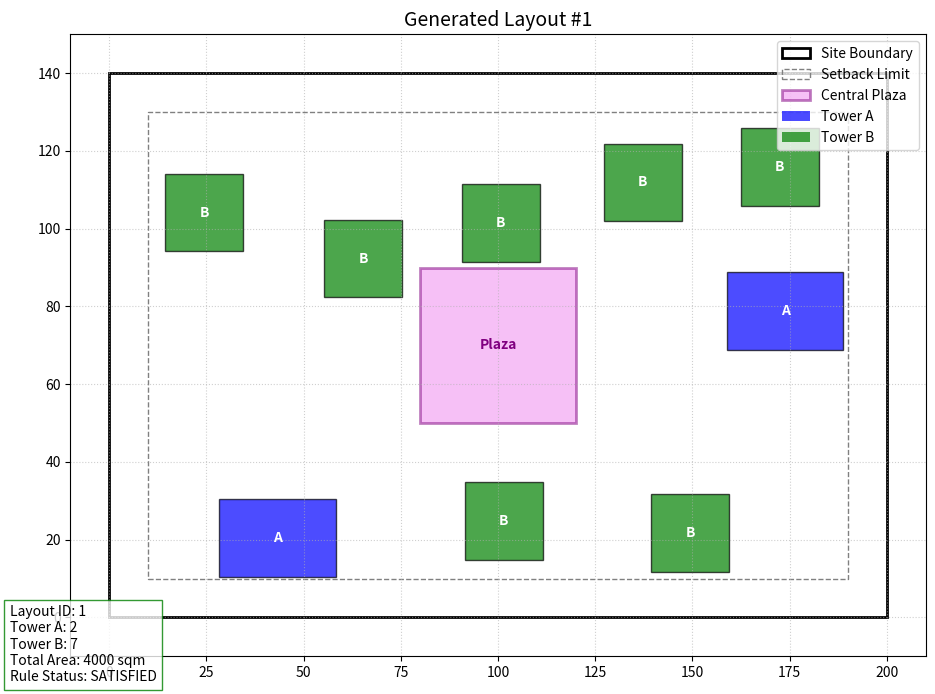
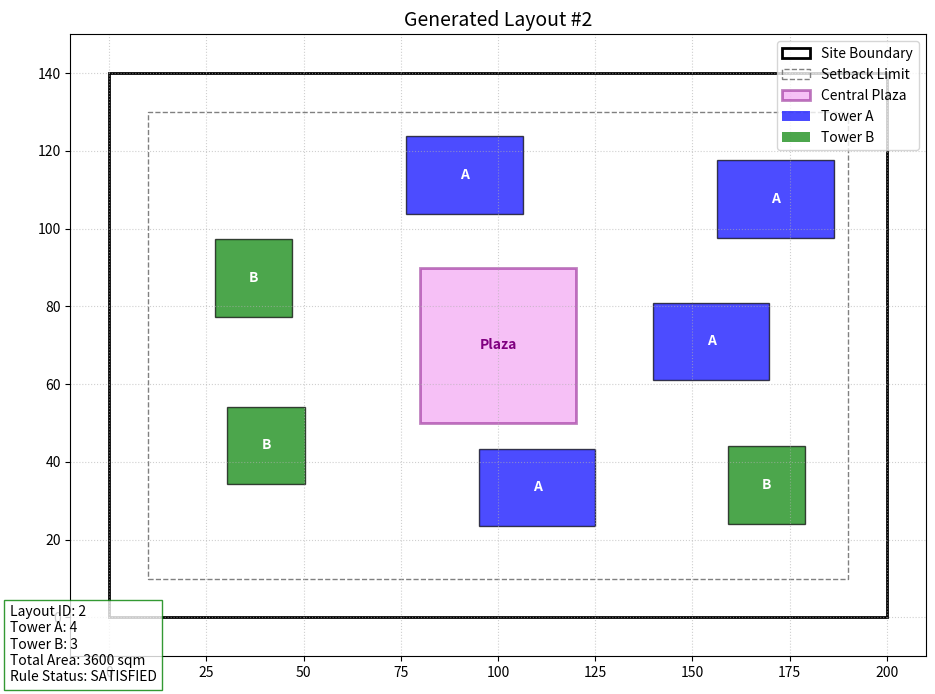
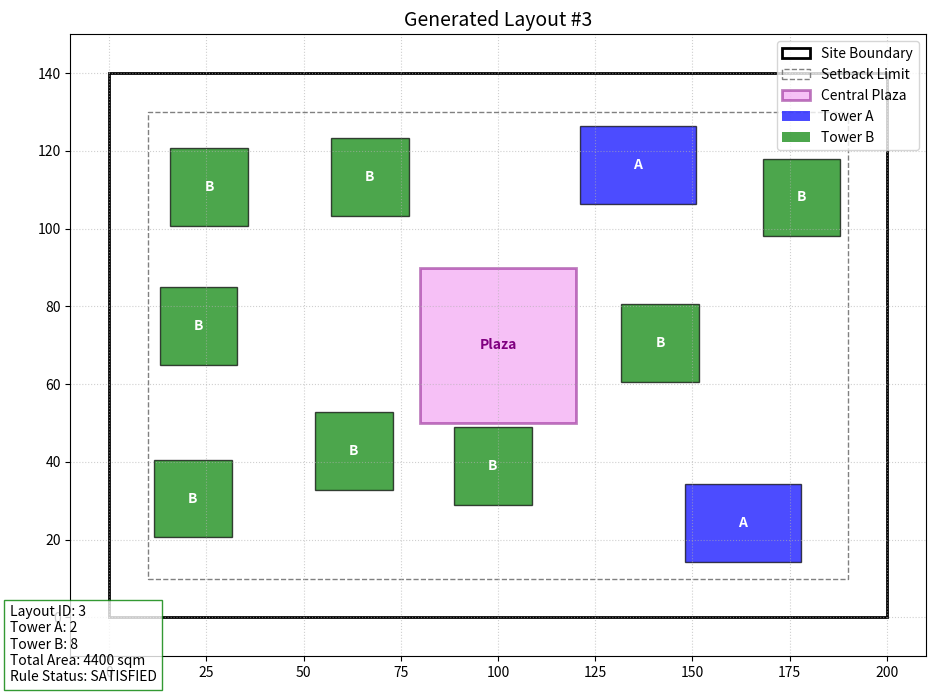

Here is the Python script that generated these plots, in order:
import random
import matplotlib.pyplot as plt
import matplotlib.patches as patches
import numpy as np

# --- Constants & Rules ---
SITE_WIDTH = 200
SITE_HEIGHT = 140
SITE_ORIGIN = (0, 0)
BOUNDARY_SETBACK = 10
MIN_BUILDING_DISTANCE = 15
PLAZA_SIZE = 40
TOWER_A_SIZE = (30, 20)  # Width, Height
TOWER_B_SIZE = (20, 20)  # Width, Height
NEIGHBOUR_MIX_DISTANCE = 60

class Building:
    def __init__(self, x, y, width, height, b_type):
        self.x = x
        self.y = y
        self.width = width
        self.height = height
        self.type = b_type  # 'A' or 'B'

    @property
    def bounds(self):
        # Returns (min_x, min_y, max_x, max_y)
        return (self.x, self.y, self.x + self.width, self.y + self.height)

    @property
    def centroid(self):
        return (self.x + self.width / 2, self.y + self.height / 2)

    def intersects(self, other_bounds):
        # other_bounds is (min_x, min_y, max_x, max_y)
        # Check standard AABB intersection
        min_x1, min_y1, max_x1, max_y1 = self.bounds
        min_x2, min_y2, max_x2, max_y2 = other_bounds

        return not (max_x1 <= min_x2 or max_x2 <= min_x1 or
                    max_y1 <= min_y2 or max_y2 <= min_y1)

    def distance_to(self, other_building):
        # Calculate edge-to-edge distance
        # 1. Get ranges
        x1_min, y1_min, x1_max, y1_max = self.bounds
        x2_min, y2_min, x2_max, y2_max = other_building.bounds

        # 2. Calculate delta x
        if x1_max < x2_min:
            dx = x2_min - x1_max
        elif x2_max < x1_min:
            dx = x1_min - x2_max
        else:
            dx = 0  # Overlap in X

        # 3. Calculate delta y
        if y1_max < y2_min:
            dy = y2_min - y1_max
        elif y2_max < y1_min:
            dy = y1_min - y2_max
        else:
            dy = 0  # Overlap in Y

        return np.sqrt(dx**2 + dy**2)
    
    def to_dict(self):
        return {
            'type': self.type,
            'x': self.x,
            'y': self.y,
            'w': self.width,
            'h': self.height
        }


class Plaza:
    def __init__(self):
        # Centered plaza
        self.width = PLAZA_SIZE
        self.height = PLAZA_SIZE
        # Near center of site (loosely interpreted as centered for now, 
        # or we could randomize slightly if "somewhere near center" implies variability. 
        # Let's effectively center it for strict compliance with "near the center" usually meaning center.)
        self.x = (SITE_WIDTH - self.width) / 2
        self.y = (SITE_HEIGHT - self.height) / 2
    
    @property
    def bounds(self):
        return (self.x, self.y, self.x + self.width, self.y + self.height)

class LayoutGenerator:
    def __init__(self):
        self.buildings = []
        self.plaza = Plaza()

    def is_valid_position(self, building):
        # Rule 1: Site Containment & Rule 3: Boundary Setback
        # Effectively, the building must be within (SITE_ORIGIN + setback) to (SITE_MAX - setback)
        min_x = BOUNDARY_SETBACK
        max_x = SITE_WIDTH - BOUNDARY_SETBACK
        min_y = BOUNDARY_SETBACK
        max_y = SITE_HEIGHT - BOUNDARY_SETBACK

        bx, by, bx_max, by_max = building.bounds
        
        if bx < min_x or by < min_y or bx_max > max_x or by_max > max_y:
            return False, "Boundary Violation"

        # Rule 5: Central Plaza Reservation
        # No intersection with plaza
        if building.intersects(self.plaza.bounds):
             return False, "Plaza Overlap"

        # Rule 2: Inter-Building Distance
        for other in self.buildings:
            dist = building.distance_to(other)
            if dist < MIN_BUILDING_DISTANCE:
                return False, f"Too Close to Building ({dist:.2f}m)"
        
        return True, "Valid"

    def validate_neighbour_mix(self):
        # Rule 4: Neighbour-Mix Rule
        # For every Tower A, there must exist at least one Tower B located within a distance of 60 meters.
        # We will use centroid-to-centroid for this calculation as permitted, 
        # or edge-to-edge. Let's stick to edge-to-edge as it is safer for "closeness", 
        # but the prompt allows either. Let's use EDGE-TO-EDGE to match Rule 2 logic style.
        # Wait, prompt says: "Distance may be calculated using: edge-to-edge distance, or centroid-to-centroid distance. The same method must be applied consistently across the project."
        # I used edge-to-edge for Rule 2. I should probably use edge-to-edge here too for consistency.
        
        tower_as = [b for b in self.buildings if b.type == 'A']
        tower_bs = [b for b in self.buildings if b.type == 'B']

        if not tower_as:
            return True, "No Tower A present"

        for ta in tower_as:
            has_neighbour = False
            for tb in tower_bs:
                # Using edge-to-edge
                if ta.distance_to(tb) <= NEIGHBOUR_MIX_DISTANCE:
                    has_neighbour = True
                    break
            if not has_neighbour:
                return False, "Neighbour-Mix Violation"
        
        return True, "Valid"

    def generate_layout(self, num_attempts=1000, target_buildings=10):
        # Simple Logic: 
        # 1. Clear buildings
        # 2. Try to place buildings randomly
        # 3. Ensure we have a mix of A and B
        
        self.buildings = []
        
        # We want a mix. Let's try to place a random number of A and B
        # Or just keep adding until we can't or hit a limit?
        # Let's try to add specific counts for better control, or random.
        # The goal is "Maximize density" or just "Explore many configurations". 
        # Let's try to place as many as possible up to a limit.
        
        failed_attempts = 0
        while len(self.buildings) < target_buildings and failed_attempts < 100:
            # Pick type
            b_type = random.choice(['A', 'B'])
            w, h = (TOWER_A_SIZE if b_type == 'A' else TOWER_B_SIZE)
            
            # Random position (respecting naive bounds to avoid immediate rejection)
            # Valid range for x: 10 to 200-10-width
            min_x = BOUNDARY_SETBACK
            max_x = SITE_WIDTH - BOUNDARY_SETBACK - w
            min_y = BOUNDARY_SETBACK
            max_y = SITE_HEIGHT - BOUNDARY_SETBACK - h
            
            if max_x < min_x or max_y < min_y:
                break # Should not happen with these sizes
                
            rx = random.uniform(min_x, max_x)
            ry = random.uniform(min_y, max_y)
            
            new_b = Building(rx, ry, w, h, b_type)
            
            is_valid, reason = self.is_valid_position(new_b)
            if is_valid:
                self.buildings.append(new_b)
                failed_attempts = 0 # Reset counter on success
            else:
                failed_attempts += 1
        
        # After filling, check global rules (Neighbour Mix)
        valid_mix, mix_reason = self.validate_neighbour_mix()
        return valid_mix, mix_reason

    def visualize(self, layout_id):
        fig, ax = plt.subplots(figsize=(10, 7))
        
        # Draw Site
        site_rect = patches.Rectangle((0, 0), SITE_WIDTH, SITE_HEIGHT, linewidth=2, edgecolor='black', facecolor='none', label='Site Boundary')
        ax.add_patch(site_rect)
        
        # Draw Setback Line (Optional, but good for visualization)
        setback_rect = patches.Rectangle((BOUNDARY_SETBACK, BOUNDARY_SETBACK), SITE_WIDTH - 2*BOUNDARY_SETBACK, SITE_HEIGHT - 2*BOUNDARY_SETBACK, linewidth=1, edgecolor='gray', linestyle='--', facecolor='none', label='Setback Limit')
        ax.add_patch(setback_rect)

        # Draw Plaza
        plaza_rect = patches.Rectangle((self.plaza.x, self.plaza.y), self.plaza.width, self.plaza.height, linewidth=2, edgecolor='purple', facecolor='violet', alpha=0.5, label='Central Plaza')
        ax.add_patch(plaza_rect)
        ax.text(self.plaza.x + self.plaza.width/2, self.plaza.y + self.plaza.height/2, 'Plaza', ha='center', va='center', color='purple', fontsize=10, weight='bold')

        # Draw Buildings
        count_a = 0
        count_b = 0
        area = 0
        
        for b in self.buildings:
            color = 'blue' if b.type == 'A' else 'green'
            label = f'Tower {b.type}'
            if b.type == 'A': count_a += 1
            else: count_b += 1
            area += b.width * b.height
            
            b_rect = patches.Rectangle((b.x, b.y), b.width, b.height, linewidth=1, edgecolor='black', facecolor=color, alpha=0.7)
            ax.add_patch(b_rect)
            ax.text(b.x + b.width/2, b.y + b.height/2, b.type, ha='center', va='center', color='white', weight='bold')

        # Stats
        valid, reason = self.validate_neighbour_mix() # Re-check
        status_text = "SATISFIED" if valid else f"VIOLATED ({reason})"
        status_color = "green" if valid else "red"
        
        stats = (
            f"Layout ID: {layout_id}\n"
            f"Tower A: {count_a}\n"
            f"Tower B: {count_b}\n"
            f"Total Area: {area} sqm\n"
            f"Rule Status: {status_text}"
        )
        
        plt.title(f"Generated Layout #{layout_id}", fontsize=14)
        # Place text outside or in a corner
        plt.figtext(0.02, 0.02, stats, fontsize=10,  bbox=dict(facecolor='white', alpha=0.8, edgecolor=status_color))

        plt.xlim(-10, SITE_WIDTH + 10)
        plt.ylim(-10, SITE_HEIGHT + 10)
        plt.gca().set_aspect('equal', adjustable='box')
        plt.grid(True, linestyle=':', alpha=0.6)
        
        # Custom legend to avoid duplicates
        handles, labels = plt.gca().get_legend_handles_labels()
        by_label = dict(zip(labels, handles))
        # Add building types manually if not in legend yet
        if 'Tower A' not in by_label and count_a > 0:
             by_label['Tower A'] = patches.Rectangle((0,0),1,1, facecolor='blue', alpha=0.7)
        if 'Tower B' not in by_label and count_b > 0:
             by_label['Tower B'] = patches.Rectangle((0,0),1,1, facecolor='green', alpha=0.7)
             
        plt.legend(by_label.values(), by_label.keys(), loc='upper right')
        
        plt.tight_layout()
        # Save to file
        filename = f'layout_{layout_id}.png'
        plt.savefig(filename)
        print(f"Saved visualization to {filename}")
        plt.close(fig) # Close to free memory

if __name__ == "__main__":
    generator = LayoutGenerator()
    
    # Generate a few valid layouts
    valid_layouts_found = 0
    target_layouts = 3
    
    print("Starting generation...")
    
    while valid_layouts_found < target_layouts:
        # Heavily randomized attempts
        is_valid, reason = generator.generate_layout(target_buildings=random.randint(5, 15))
        
        if is_valid:
            valid_layouts_found += 1
            print(f"Found valid layout #{valid_layouts_found}")
            generator.visualize(valid_layouts_found)
        else:
             # Optional: print(f"Failed attempt: {reason}")
             pass

    print("Generation Complete.")
